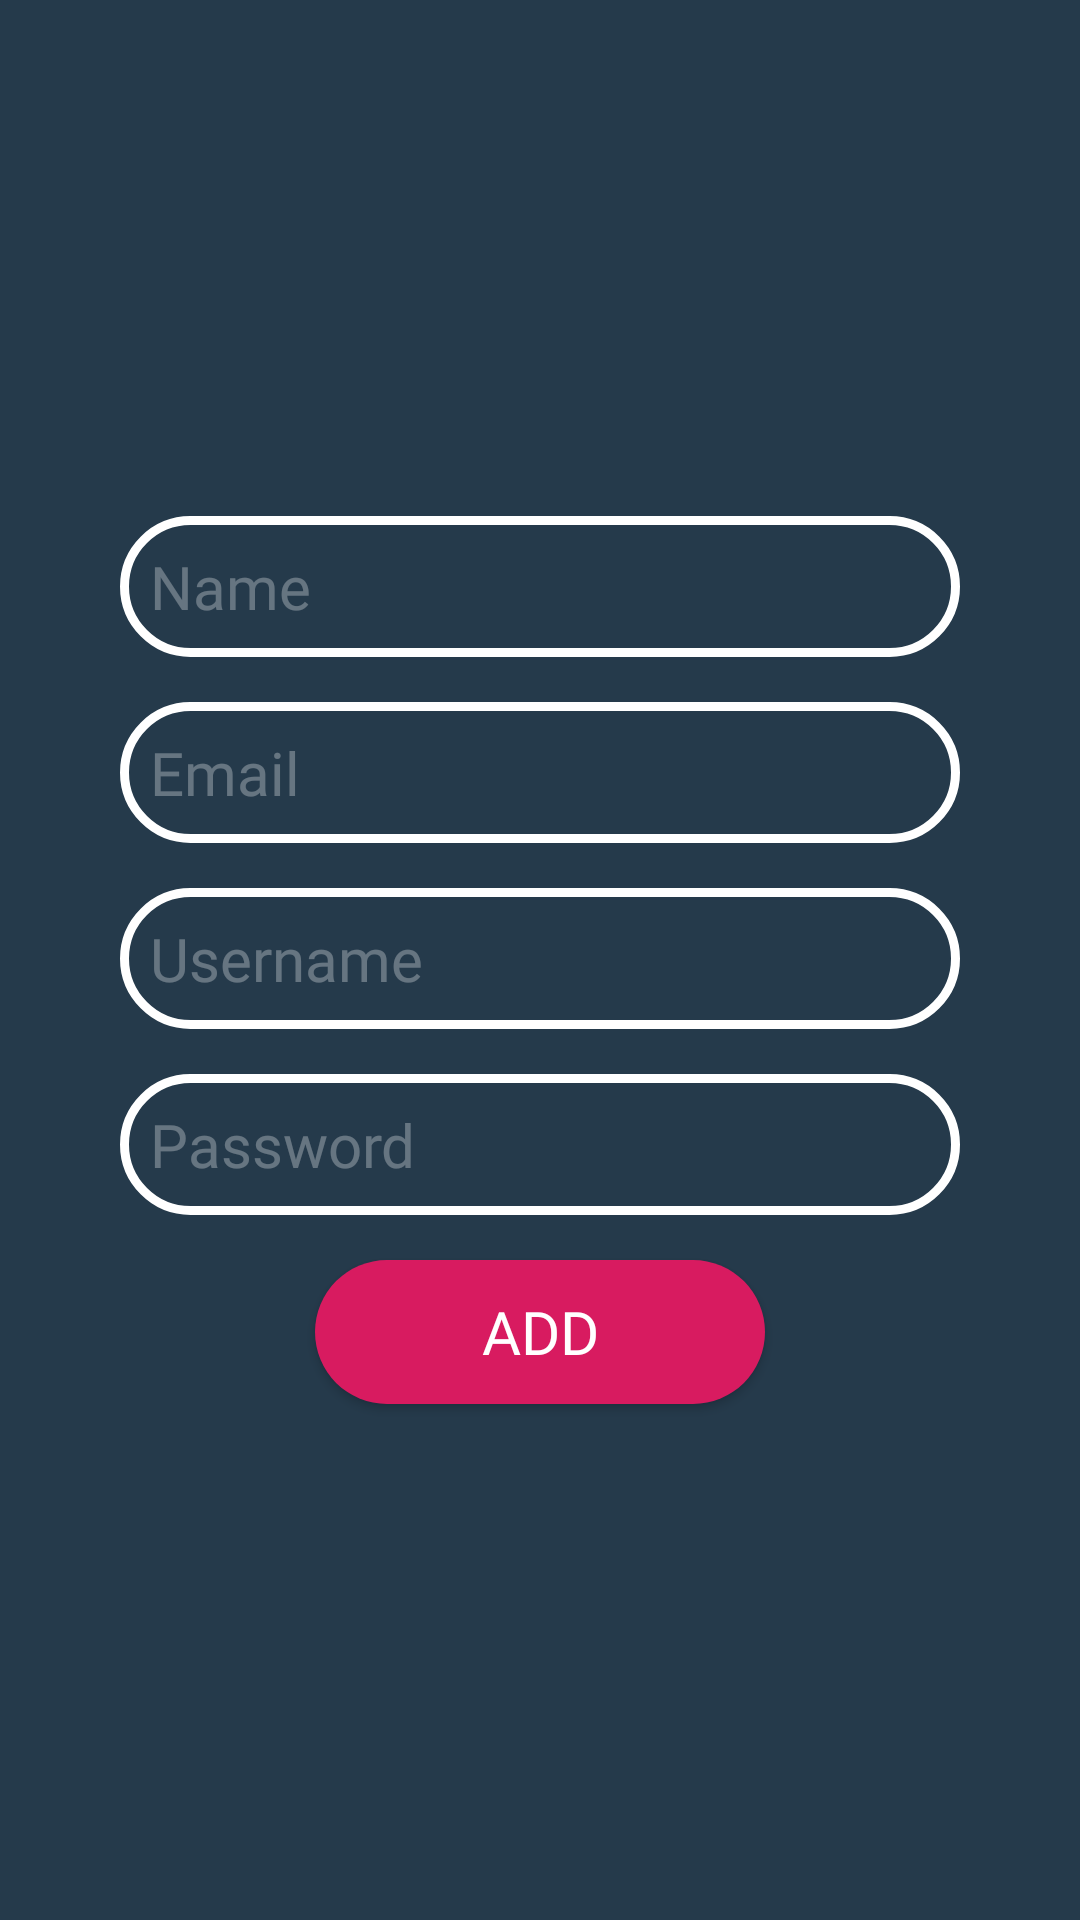

Android layout source for this screen:
<!-- AndroidManifest.xml: application theme AppTheme -->
<!-- res/layout/activity_admin_user_info.xml -->
<?xml version="1.0" encoding="utf-8"?>
<LinearLayout xmlns:android="http://schemas.android.com/apk/res/android"
    xmlns:app="http://schemas.android.com/apk/res-auto"
    xmlns:tools="http://schemas.android.com/tools"
    android:layout_width="match_parent"
    android:layout_height="match_parent"
    android:background="@color/grey"
    android:orientation="vertical"
    android:gravity="center"
    tools:context=".AdminUserInfo">

    <EditText
        android:id="@+id/adminlayout_id"
        android:layout_width="280dp"
        android:layout_height="wrap_content"
        android:background="@drawable/edit_text_bg"
        android:hint="Enter ID"
        android:textColorHint="@color/whitelight"
        android:textColor="@color/white"
        android:textSize="20sp"
        android:fontFamily="@font/thin"
        android:padding="10dp"
        android:visibility="gone"
        android:layout_marginTop="15dp"
        />

    <EditText
        android:id="@+id/adminlayout_name"
        android:layout_width="280dp"
        android:layout_height="wrap_content"
        android:background="@drawable/edit_text_bg"
        android:hint="Name"
        android:textColorHint="@color/whitelight"
        android:textColor="@color/white"
        android:textSize="20sp"
        android:fontFamily="@font/thin"
        android:padding="10dp"
        />

    <EditText
        android:id="@+id/adminlayout_email"
        android:layout_width="280dp"
        android:layout_height="wrap_content"
        android:background="@drawable/edit_text_bg"
        android:hint="Email"
        android:textColorHint="@color/whitelight"
        android:textColor="@color/white"
        android:textSize="20sp"
        android:fontFamily="@font/thin"
        android:padding="10dp"
        android:layout_marginTop="15dp"
        />

    <EditText
        android:id="@+id/adminlayout_username"
        android:layout_width="280dp"
        android:layout_height="wrap_content"
        android:background="@drawable/edit_text_bg"
        android:hint="Username"
        android:textColorHint="@color/whitelight"
        android:textColor="@color/white"
        android:textSize="20sp"
        android:fontFamily="@font/thin"
        android:padding="10dp"
        android:layout_marginTop="15dp"
        />

    <EditText
        android:id="@+id/adminlayout_password"
        android:layout_width="280dp"
        android:layout_height="wrap_content"
        android:background="@drawable/edit_text_bg"
        android:hint="Password"
        android:textColorHint="@color/whitelight"
        android:textColor="@color/white"
        android:textSize="20sp"
        android:fontFamily="@font/thin"
        android:padding="10dp"
        android:layout_marginTop="15dp"
        android:inputType="textPassword"
        />

    <Button
        android:id="@+id/addButton"
        android:layout_width="150dp"
        android:layout_height="wrap_content"
        android:text="Add"
        android:layout_marginTop="15dp"
        android:textSize="20sp"
        android:background="@drawable/buttib_bg"
        android:textColor="@color/white"
        android:fontFamily="@font/bold"
        />

</LinearLayout>
<!-- resources referenced by this layout -->
<resources>
  <color name="grey">#253A4B</color>
  <color name="white">#FFFFFF</color>
  <color name="whitelight">#4DFFFFFF</color>
  <!-- drawable buttib_bg (drawable) -->
  <?xml version="1.0" encoding="utf-8"?>
  <shape xmlns:android="http://schemas.android.com/apk/res/android"
      android:shape="rectangle"
      >
      <corners android:radius="50sp"/>
      <solid android:color="@color/colorAccent"/>
  
  </shape>
  <!-- drawable edit_text_bg (drawable) -->
  <?xml version="1.0" encoding="utf-8"?>
  <shape xmlns:android="http://schemas.android.com/apk/res/android"
      android:shape="rectangle"
      >
  
      <stroke
          android:color="@color/white"
          android:width="3dp"
          />
  
      <corners
          android:radius="50dp"
          />
  
  </shape>
  <style name="AppTheme" parent="Theme.AppCompat.Light.DarkActionBar">
          
          <item name="colorPrimary">@color/colorPrimary</item>
          <item name="colorPrimaryDark">@color/colorPrimaryDark</item>
          <item name="colorAccent">@color/colorAccent</item>
      </style>
  <color name="colorAccent">#D81B60</color>
  <color name="colorPrimary">#253A4B</color>
  <color name="colorPrimaryDark">#253A4B</color>
</resources>
